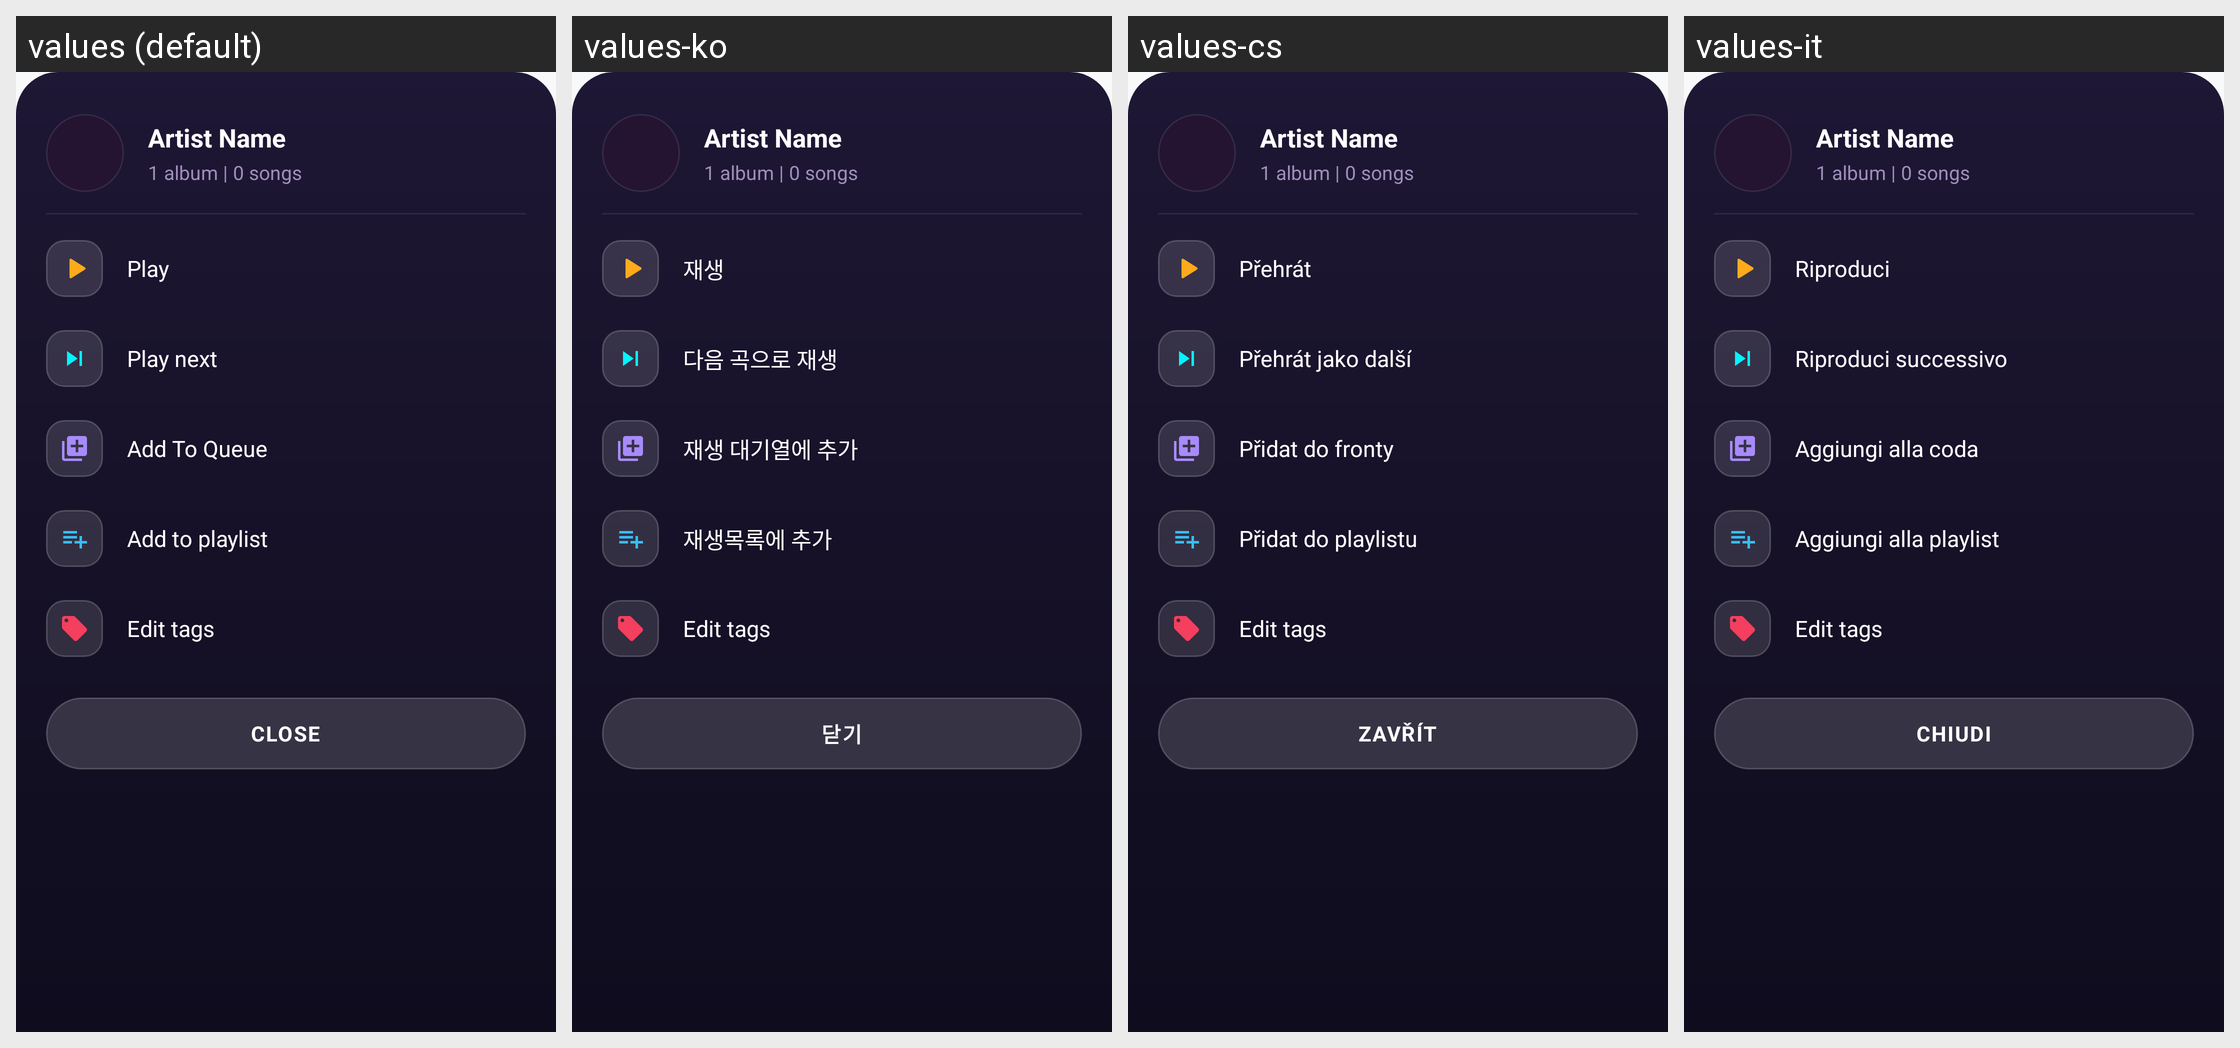

For this localized Android screen grid, give each drawn string resource with its value in every locale shown.
Android screen res/layout/bottom_sheet_artist_options.xml rendered under 4 locales, left to right: values (default), values-ko, values-cs, values-it. Device: Nexus 5 (rendered at 1080×1920; each locale shown at half size, 540×960, under a caption strip naming it); theme Theme.MusicPlayerApp.
Other locales in the repository, not shown: values-ar, values-bn, values-de, values-es, values-fa, values-fr, values-hi, values-id, values-ja, values-ms, values-pl, values-pt, values-ru, values-sv, values-th, values-tr, values-uk, values-vi, values-zh-rCN, values-zh-rTW.
Strings drawn on this screen, with the default value and each locale's value (text and hints the layout hard-codes, and strings that could not be matched under every locale, appear in the picture but are not listed):

action_play
  values: Play
  values-ko: 재생
  values-cs: Přehrát
  values-it: Riproduci

action_play_next
  values: Play next
  values-ko: 다음 곡으로 재생
  values-cs: Přehrát jako další
  values-it: Riproduci successivo

action_add_to_queue
  values: Add To Queue
  values-ko: 재생 대기열에 추가
  values-cs: Přidat do fronty
  values-it: Aggiungi alla coda

action_add_to_playlist
  values: Add to playlist
  values-ko: 재생목록에 추가
  values-cs: Přidat do playlistu
  values-it: Aggiungi alla playlist

action_edit_tags
  values: Edit tags
  values-ko: Edit tags  [not translated; the default value is used]
  values-cs: Edit tags  [not translated; the default value is used]
  values-it: Edit tags  [not translated; the default value is used]

language_close
  values: CLOSE
  values-ko: 닫기
  values-cs: ZAVŘÍT
  values-it: CHIUDI
